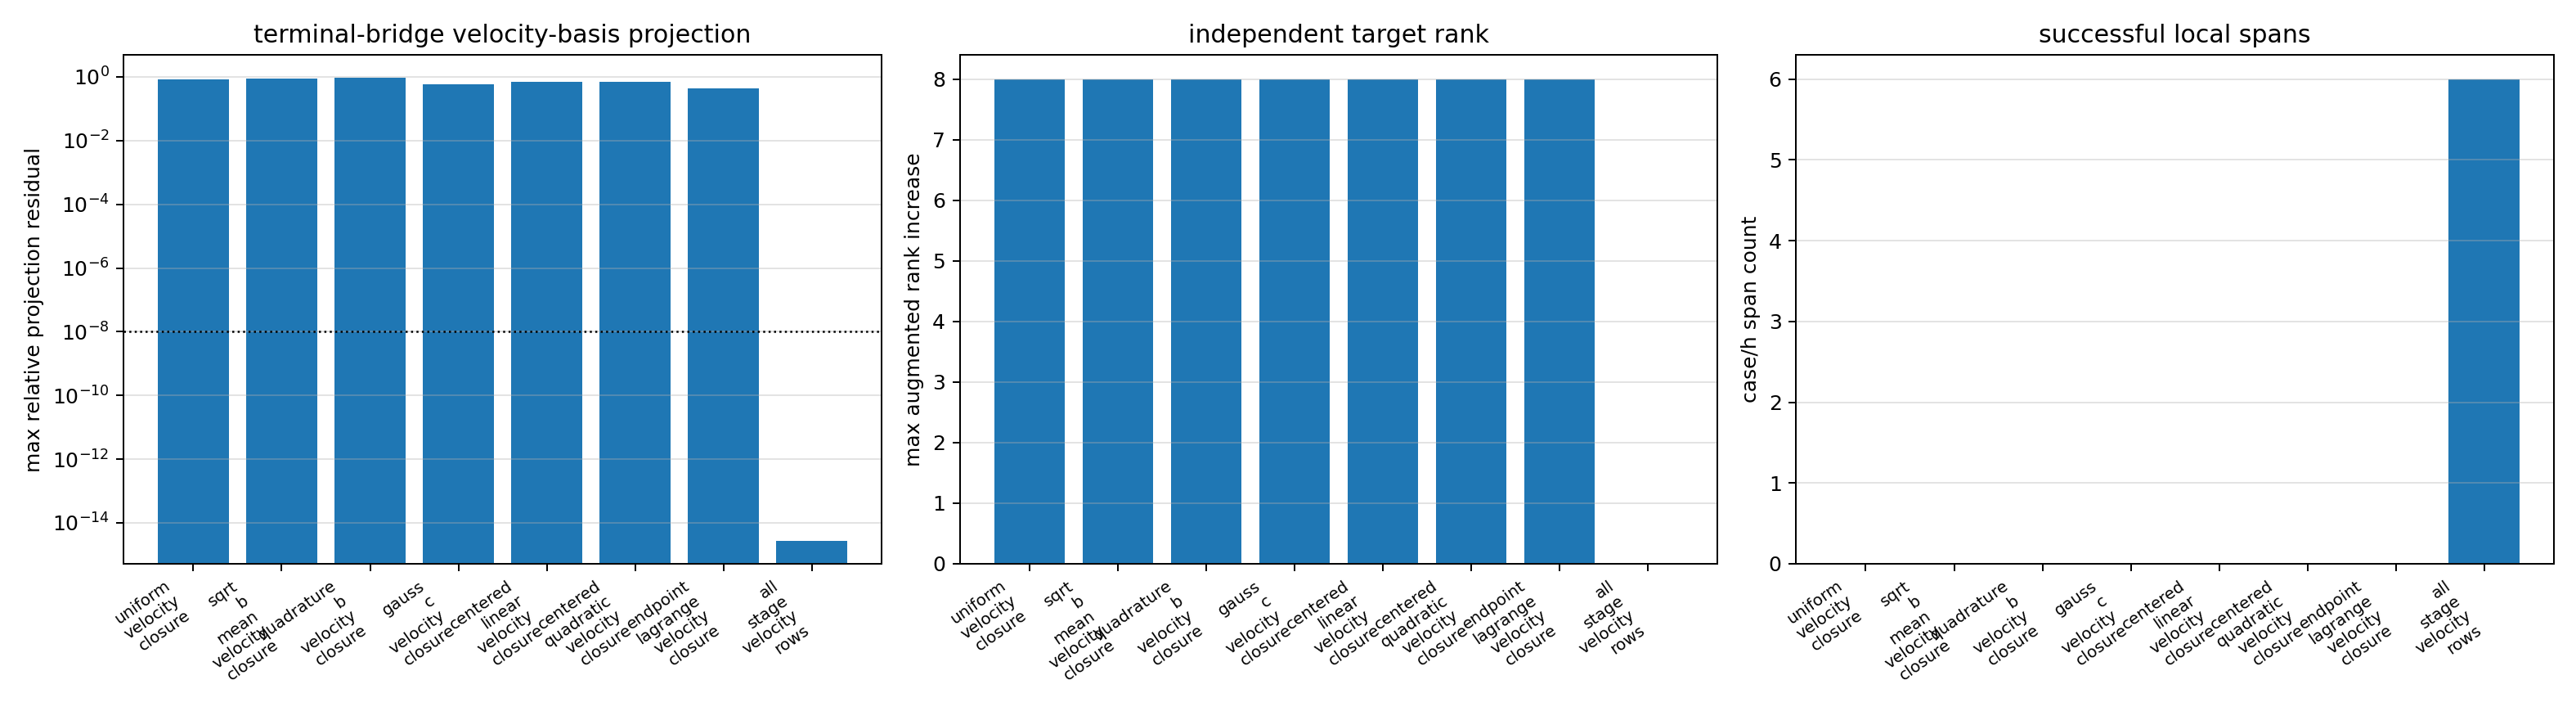

The table this chart was drawn from, first rows:
case, h, candidate_basis, status, error_message, candidate_kind, basis_row_count, closure_row_count, source_consistency_rows, velocity_stage_rows, target_row_count, stage_unknown_count, basis_rank, augmented_rank, independent_target_rank, basis_condition, target_jacobian_norm, projection_residual_norm, projection_relative_residual, max_row_relative_residual, min_row_relative_residual, basis_value_norm, closure_value_norm, velocity_basis_value_norm
cylindrical_smooth, 0.04, uniform_velocity_closure, paper_tfe_lower_pair_velocity_basis_span…, , weighted_8row_velocity_closure, 24, 8, 16, 24, 8, 132, 24, 32, 8, 3.6643698932277509e+01, 3.7127280938507345e-01, 3.0900930460928960e-01, 8.3229715938824400e-01, 8.4939093845227442e-01, 7.9377482288812973e-01, 8.8413487578386703e-09, 8.8413487578386554e-09, 2.7386093150082900e-08
cylindrical_smooth, 0.04, sqrt_b_mean_velocity_closure, paper_tfe_lower_pair_velocity_basis_span…, , weighted_8row_velocity_closure, 24, 8, 16, 24, 8, 132, 24, 32, 8, 4.0725085175231577e+01, 3.7127280938507345e-01, 3.2115837666746910e-01, 8.6501992214133006e-01, 8.8311439957056415e-01, 8.2524302484022238e-01, 7.8813711984580779e-09, 7.8813711984580613e-09, 2.7386093150082900e-08
cylindrical_smooth, 0.04, quadrature_b_velocity_closure, paper_tfe_lower_pair_velocity_basis_span…, , weighted_8row_velocity_closure, 24, 8, 16, 24, 8, 132, 24, 32, 8, 6.6877778313471680e+01, 3.7127280938507345e-01, 3.3229875836758371e-01, 8.9502584075025282e-01, 9.1384083619345036e-01, 8.5450260902788044e-01, 6.3097279152236918e-09, 6.3097279152236719e-09, 2.7386093150082900e-08
cylindrical_smooth, 0.04, gauss_c_velocity_closure, paper_tfe_lower_pair_velocity_basis_span…, , weighted_8row_velocity_closure, 24, 8, 16, 24, 8, 132, 24, 32, 8, 4.1785897401049716e+01, 3.7127280938507345e-01, 2.1332310102755961e-01, 5.7457237814123641e-01, 5.8611644567355015e-01, 5.4644135511590952e-01, 9.9790297490357704e-09, 9.9790297490357588e-09, 2.7386093150082900e-08
cylindrical_smooth, 0.04, centered_linear_velocity_closure, paper_tfe_lower_pair_velocity_basis_span…, , weighted_8row_velocity_closure, 24, 8, 16, 24, 8, 132, 24, 32, 8, 8.5314149138668725e+01, 3.7127280938507345e-01, 2.5910686995691162e-01, 6.9788808500698318e-01, 7.0680723355211283e-01, 6.7257850555652809e-01, 5.6252960129045966e-09, 5.6252960129045750e-09, 2.7386093150082900e-08
cylindrical_smooth, 0.04, centered_quadratic_velocity_closure, paper_tfe_lower_pair_velocity_basis_span…, , weighted_8row_velocity_closure, 24, 8, 16, 24, 8, 132, 24, 32, 8, 2.1876206409456134e+02, 3.7127280938507345e-01, 2.5863114205475085e-01, 6.9660674177328752e-01, 7.0677793735274697e-01, 6.6875236330635068e-01, 2.1786677783874750e-09, 2.1786677783874183e-09, 2.7386093150082900e-08
cylindrical_smooth, 0.04, endpoint_lagrange_velocity_closure, paper_tfe_lower_pair_velocity_basis_span…, , weighted_8row_velocity_closure, 24, 8, 16, 24, 8, 132, 24, 32, 8, 3.6940353145656744e+01, 3.7127280938507345e-01, 1.5588292509369070e-01, 4.1986087091019214e-01, 4.2399258662814171e-01, 4.0719518468052707e-01, 1.4956134605141525e-08, 1.4956134605141518e-08, 2.7386093150082900e-08
cylindrical_smooth, 0.04, all_stage_velocity_rows, paper_tfe_lower_pair_velocity_basis_span…, , all_stage_velocity_upper_bound, 40, 24, 16, 24, 8, 132, 40, 40, 0, 4.7016191564520675e+01, 3.7127280938507345e-01, 7.8302221040952239e-16, 2.1090211580708413e-15, 3.5262165816140494e-15, 1.4354571914492804e-15, 2.7386093150082900e-08, 2.7386093150082900e-08, 2.7386093150082900e-08
cylindrical_smooth, 0.02, uniform_velocity_closure, paper_tfe_lower_pair_velocity_basis_span…, , weighted_8row_velocity_closure, 24, 8, 16, 24, 8, 132, 24, 32, 8, 3.6246182712046739e+01, 2.6042001459760067e-01, 2.2068950903258244e-01, 8.4743681999093057e-01, 8.4977589873401160e-01, 8.4188692185323810e-01, 7.1010058630447158e-11, 7.1010058627991660e-11, 3.2156011462016375e-10
cylindrical_smooth, 0.02, sqrt_b_mean_velocity_closure, paper_tfe_lower_pair_velocity_basis_span…, , weighted_8row_velocity_closure, 24, 8, 16, 24, 8, 132, 24, 32, 8, 4.1491552090449368e+01, 2.6042001459760067e-01, 2.2942975630925805e-01, 8.8099893805693630e-01, 8.8351000290525994e-01, 8.7521635342578319e-01, 7.3363055423804648e-11, 7.3363055421427899e-11, 3.2156011462016375e-10
cylindrical_smooth, 0.02, quadrature_b_velocity_closure, paper_tfe_lower_pair_velocity_basis_span…, , weighted_8row_velocity_closure, 24, 8, 16, 24, 8, 132, 24, 32, 8, 6.8080729999438503e+01, 2.6042001459760067e-01, 2.3739749364376792e-01, 9.1159465608122703e-01, 9.1424226158692112e-01, 9.0564755065377422e-01, 6.2755702974911450e-11, 6.2755702972132963e-11, 3.2156011462016375e-10
cylindrical_smooth, 0.02, gauss_c_velocity_closure, paper_tfe_lower_pair_velocity_basis_span…, , weighted_8row_velocity_closure, 24, 8, 16, 24, 8, 132, 24, 32, 8, 4.2577207421616833e+01, 2.6042001459760067e-01, 1.5230007831047643e-01, 5.8482478217278933e-01, 5.8639932804100281e-01, 5.8060875349112606e-01, 1.0837307433574073e-10, 1.0837307433413179e-10, 3.2156011462016375e-10
cylindrical_smooth, 0.02, centered_linear_velocity_closure, paper_tfe_lower_pair_velocity_basis_span…, , weighted_8row_velocity_closure, 24, 8, 16, 24, 8, 132, 24, 32, 8, 8.5248989877877889e+01, 2.6042001459760067e-01, 1.8371708371978218e-01, 7.0546453199329029e-01, 7.0705812681081071e-01, 7.0097308076569798e-01, 7.3571438742019823e-11, 7.3571438739649808e-11, 3.2156011462016375e-10
cylindrical_smooth, 0.02, centered_quadratic_velocity_closure, paper_tfe_lower_pair_velocity_basis_span…, , weighted_8row_velocity_closure, 24, 8, 16, 24, 8, 132, 24, 32, 8, 2.2048176048942747e+02, 2.6042001459760067e-01, 1.8381198144772806e-01, 7.0582893458382279e-01, 7.0706625827266312e-01, 7.0209740609177251e-01, 2.8494096323813650e-11, 2.8494096317694278e-11, 3.2156011462016375e-10
cylindrical_smooth, 0.02, endpoint_lagrange_velocity_closure, paper_tfe_lower_pair_velocity_basis_span…, , weighted_8row_velocity_closure, 24, 8, 16, 24, 8, 132, 24, 32, 8, 3.6284668561234753e+01, 2.6042001459760067e-01, 1.1031692703702575e-01, 4.2361155384883437e-01, 4.2412275384716458e-01, 4.2170552682317430e-01, 1.7236398460031156e-10, 1.7236398459929994e-10, 3.2156011462016375e-10
cylindrical_smooth, 0.02, all_stage_velocity_rows, paper_tfe_lower_pair_velocity_basis_span…, , all_stage_velocity_upper_bound, 40, 24, 16, 24, 8, 132, 40, 40, 0, 4.6804979050408527e+01, 2.6042001459760067e-01, 3.7330648487889574e-16, 1.4334784730571747e-15, 1.7159896448185892e-15, 1.1013487590459280e-15, 3.2156011462070602e-10, 3.2156011462016375e-10, 3.2156011462016375e-10
cylindrical_smooth, 0.01, uniform_velocity_closure, paper_tfe_lower_pair_velocity_basis_span…, , weighted_8row_velocity_closure, 24, 8, 16, 24, 8, 132, 24, 32, 8, 3.6189525154035060e+01, 1.8390267947137043e-01, 1.5628260021173054e-01, 8.4981143646719015e-01, 8.4983630947903543e-01, 8.4974745907919524e-01, 1.1044458181865577e-12, 1.1044457281195291e-12, 6.0393358877373581e-12
cylindrical_smooth, 0.01, sqrt_b_mean_velocity_closure, paper_tfe_lower_pair_velocity_basis_span…, , weighted_8row_velocity_closure, 24, 8, 16, 24, 8, 132, 24, 32, 8, 4.1554770029932868e+01, 1.8390267947137043e-01, 1.6248580263108073e-01, 8.8354233390262360e-01, 8.8357270817846778e-01, 8.8348572608696663e-01, 1.2483624607057012e-12, 1.2483623810219915e-12, 6.0393358877373581e-12
cylindrical_smooth, 0.01, quadrature_b_velocity_closure, paper_tfe_lower_pair_velocity_basis_span…, , weighted_8row_velocity_closure, 24, 8, 16, 24, 8, 132, 24, 32, 8, 6.8186828634795830e+01, 1.8390267947137043e-01, 1.6813623027692612e-01, 9.1426743079673944e-01, 9.1430650499599009e-01, 9.1418617225864696e-01, 1.1029023436239727e-12, 1.1029022534308984e-12, 6.0393358877373581e-12
cylindrical_smooth, 0.01, gauss_c_velocity_closure, paper_tfe_lower_pair_velocity_basis_span…, , weighted_8row_velocity_closure, 24, 8, 16, 24, 8, 132, 24, 32, 8, 4.2692704228923148e+01, 1.8390267947137043e-01, 1.0784541327268574e-01, 5.8642654681643658e-01, 5.8644453301292920e-01, 5.8635516213235273e-01, 1.9765400123255856e-12, 1.9765399619981703e-12, 6.0393358877373581e-12
cylindrical_smooth, 0.01, centered_linear_velocity_closure, paper_tfe_lower_pair_velocity_basis_span…, , weighted_8row_velocity_closure, 24, 8, 16, 24, 8, 132, 24, 32, 8, 8.5336918145600166e+01, 1.8390267947137043e-01, 1.3000148668938599e-01, 7.0690371158852172e-01, 7.0710391584714571e-01, 7.0644643671598795e-01, 1.4278099274586606e-12, 1.4278098577896175e-12, 6.0393358877373581e-12
cylindrical_smooth, 0.01, centered_quadratic_velocity_closure, paper_tfe_lower_pair_velocity_basis_span…, , weighted_8row_velocity_closure, 24, 8, 16, 24, 8, 132, 24, 32, 8, 2.2048663027420568e+02, 1.8390267947137043e-01, 1.3002769006984263e-01, 7.0704619662752144e-01, 7.0711109682142870e-01, 7.0679860190252497e-01, 5.5298838898930166e-13, 5.5298820910457528e-13, 6.0393358877373581e-12
cylindrical_smooth, 0.01, endpoint_lagrange_velocity_closure, paper_tfe_lower_pair_velocity_basis_span…, , weighted_8row_velocity_closure, 24, 8, 16, 24, 8, 132, 24, 32, 8, 3.6189302309855314e+01, 1.8390267947137043e-01, 7.7995693583985115e-02, 4.2411395966706028e-01, 4.2414248797896370e-01, 4.2403048682843247e-01, 3.2133892115661982e-12, 3.2133891806100510e-12, 6.0393358877373581e-12
cylindrical_smooth, 0.01, all_stage_velocity_rows, paper_tfe_lower_pair_velocity_basis_span…, , all_stage_velocity_upper_bound, 40, 24, 16, 24, 8, 132, 40, 40, 0, 4.6775748031843641e+01, 1.8390267947137043e-01, 3.0884447873063335e-16, 1.6793908583518687e-15, 2.1272345003250798e-15, 8.5645416216198669e-16, 6.0393359042083989e-12, 6.0393358877373581e-12, 6.0393358877373581e-12
cylindrical_sharp, 0.04, uniform_velocity_closure, paper_tfe_lower_pair_velocity_basis_span…, , weighted_8row_velocity_closure, 24, 8, 16, 24, 8, 132, 24, 32, 8, 3.7068792559118009e+01, 3.7137778489504708e-01, 3.0892048724393156e-01, 8.3182274171631942e-01, 8.4937580112412758e-01, 7.9241952290198125e-01, 6.5426221828828321e-09, 6.5426221828827965e-09, 2.6559758644130049e-08
cylindrical_sharp, 0.04, sqrt_b_mean_velocity_closure, paper_tfe_lower_pair_velocity_basis_span…, , weighted_8row_velocity_closure, 24, 8, 16, 24, 8, 132, 24, 32, 8, 4.1195717111140283e+01, 3.7137778489504708e-01, 3.2106491937730652e-01, 8.6452376107537188e-01, 8.8309889877856385e-01, 8.2385746743458255e-01, 6.4728680109406584e-09, 6.4728680109406229e-09, 2.6559758644130049e-08
cylindrical_sharp, 0.04, quadrature_b_velocity_closure, paper_tfe_lower_pair_velocity_basis_span…, , weighted_8row_velocity_closure, 24, 8, 16, 24, 8, 132, 24, 32, 8, 6.7654306601653587e+01, 3.7137778489504708e-01, 3.3220326857420163e-01, 8.9451572518825717e-01, 9.1382516693598570e-01, 8.5310625970418164e-01, 5.4326369053194519e-09, 5.4326369053194097e-09, 2.6559758644130049e-08
cylindrical_sharp, 0.04, gauss_c_velocity_closure, paper_tfe_lower_pair_velocity_basis_span…, , weighted_8row_velocity_closure, 24, 8, 16, 24, 8, 132, 24, 32, 8, 4.2255005704721214e+01, 3.7137778489504708e-01, 2.1325980304985095e-01, 5.7423952568977454e-01, 5.8610517968625153e-01, 5.4542939142167368e-01, 9.1525241919177422e-09, 9.1525241919177173e-09, 2.6559758644130049e-08
cylindrical_sharp, 0.04, centered_linear_velocity_closure, paper_tfe_lower_pair_velocity_basis_span…, , weighted_8row_velocity_closure, 24, 8, 16, 24, 8, 132, 24, 32, 8, 8.6350525781435636e+01, 3.7137778489504708e-01, 2.5909293908166514e-01, 6.9765330512401513e-01, 7.0679767185144549e-01, 6.7175701718909231e-01, 5.9095576861152640e-09, 5.9095576861152251e-09, 2.6559758644130049e-08
cylindrical_sharp, 0.04, centered_quadratic_velocity_closure, paper_tfe_lower_pair_velocity_basis_span…, , weighted_8row_velocity_closure, 24, 8, 16, 24, 8, 132, 24, 32, 8, 2.2135472369016409e+02, 3.7137778489504708e-01, 2.5859024920233370e-01, 6.9629972421590158e-01, 7.0676642456418370e-01, 6.6773190505560254e-01, 2.2887618497255221e-09, 2.2887618497254216e-09, 2.6559758644130049e-08
cylindrical_sharp, 0.04, endpoint_lagrange_velocity_closure, paper_tfe_lower_pair_velocity_basis_span…, , weighted_8row_velocity_closure, 24, 8, 16, 24, 8, 132, 24, 32, 8, 3.7364329672503054e+01, 3.7137778489504708e-01, 1.5587962156588778e-01, 4.1973329559801220e-01, 4.2398744000330302e-01, 4.0674974314487616e-01, 1.4320978000278994e-08, 1.4320978000278978e-08, 2.6559758644130049e-08
cylindrical_sharp, 0.04, all_stage_velocity_rows, paper_tfe_lower_pair_velocity_basis_span…, , all_stage_velocity_upper_bound, 40, 24, 16, 24, 8, 132, 40, 40, 0, 4.7580097138262452e+01, 3.7137778489504708e-01, 7.8992891243366883e-16, 2.1270225214383947e-15, 2.8387193654418310e-15, 1.6792060380509050e-15, 2.6559758644130056e-08, 2.6559758644130049e-08, 2.6559758644130049e-08
cylindrical_sharp, 0.02, uniform_velocity_closure, paper_tfe_lower_pair_velocity_basis_span…, , weighted_8row_velocity_closure, 24, 8, 16, 24, 8, 132, 24, 32, 8, 3.6681473688913691e+01, 2.6043562229773637e-01, 2.2067453945640286e-01, 8.4732855478626623e-01, 8.4977267558012803e-01, 8.4154578782437617e-01, 7.8224483534028022e-11, 7.8224483528797087e-11, 4.4012530933007930e-10
cylindrical_sharp, 0.02, sqrt_b_mean_velocity_closure, paper_tfe_lower_pair_velocity_basis_span…, , weighted_8row_velocity_closure, 24, 8, 16, 24, 8, 132, 24, 32, 8, 4.2041840160563154e+01, 2.6043562229773637e-01, 2.2941364684564361e-01, 8.8088428465201396e-01, 8.8350666208681994e-01, 8.7486375203506062e-01, 8.9777249034623177e-11, 8.9777249030065360e-11, 4.4012530933007930e-10
cylindrical_sharp, 0.02, quadrature_b_velocity_closure, paper_tfe_lower_pair_velocity_basis_span…, , weighted_8row_velocity_closure, 24, 8, 16, 24, 8, 132, 24, 32, 8, 6.8984319507360709e+01, 2.6043562229773637e-01, 2.3738067785907932e-01, 9.1147545702369370e-01, 9.1423884637708674e-01, 9.0528816855993544e-01, 7.9690229223899317e-11, 7.9690229218764594e-11, 4.4012530933007930e-10
cylindrical_sharp, 0.02, gauss_c_velocity_closure, paper_tfe_lower_pair_velocity_basis_span…, , weighted_8row_velocity_closure, 24, 8, 16, 24, 8, 132, 24, 32, 8, 4.3137713131652468e+01, 2.6043562229773637e-01, 1.5229002841107414e-01, 5.8475114528293082e-01, 5.8639697006786062e-01, 5.8035856848059797e-01, 1.4352477025669670e-10, 1.4352477025384572e-10, 4.4012530933007930e-10
cylindrical_sharp, 0.02, centered_linear_velocity_closure, paper_tfe_lower_pair_velocity_basis_span…, , weighted_8row_velocity_closure, 24, 8, 16, 24, 8, 132, 24, 32, 8, 8.6387704333856405e+01, 2.6043562229773637e-01, 1.8371308884537654e-01, 7.0540691486263440e-01, 7.0705594609977906e-01, 7.0074918638306394e-01, 1.0444426430630954e-10, 1.0444426430239179e-10, 4.4012530933007930e-10
cylindrical_sharp, 0.02, centered_quadratic_velocity_closure, paper_tfe_lower_pair_velocity_basis_span…, , weighted_8row_velocity_closure, 24, 8, 16, 24, 8, 132, 24, 32, 8, 2.2342125004586583e+02, 2.6043562229773637e-01, 1.8380668812705553e-01, 7.0576630994404921e-01, 7.0706402196551199e-01, 7.0185660174191755e-01, 4.0451089634064456e-11, 4.0451089623948839e-11, 4.4012530933007930e-10
cylindrical_sharp, 0.02, endpoint_lagrange_velocity_closure, paper_tfe_lower_pair_velocity_basis_span…, , weighted_8row_velocity_closure, 24, 8, 16, 24, 8, 132, 24, 32, 8, 3.6720289140026118e+01, 2.6043562229773637e-01, 1.1031686025216021e-01, 4.2358591070941626e-01, 4.2412173496315242e-01, 4.2159605715476889e-01, 2.3397518776240048e-10, 2.3397518776065166e-10, 4.4012530933007930e-10
cylindrical_sharp, 0.02, all_stage_velocity_rows, paper_tfe_lower_pair_velocity_basis_span…, , all_stage_velocity_upper_bound, 40, 24, 16, 24, 8, 132, 40, 40, 0, 4.7429401652966675e+01, 2.6043562229773637e-01, 5.7310585144301150e-16, 2.2005662911497680e-15, 3.4840572287837999e-15, 1.4254311789266261e-15, 4.4012530933100905e-10, 4.4012530933007930e-10, 4.4012530933007930e-10
cylindrical_sharp, 0.01, uniform_velocity_closure, paper_tfe_lower_pair_velocity_basis_span…, , weighted_8row_velocity_closure, 24, 8, 16, 24, 8, 132, 24, 32, 8, 3.6626466756752997e+01, 1.8390370753258983e-01, 1.5628200719923654e-01, 8.4980346125725381e-01, 8.4983609746182653e-01, 8.4973422625451411e-01, 1.5568669593905952e-12, 1.5568669437727166e-12, 9.3672381415153412e-12
cylindrical_sharp, 0.01, sqrt_b_mean_velocity_closure, paper_tfe_lower_pair_velocity_basis_span…, , weighted_8row_velocity_closure, 24, 8, 16, 24, 8, 132, 24, 32, 8, 4.2118242746997787e+01, 1.8390370753258983e-01, 1.6248506918075947e-01, 8.8353340648102630e-01, 8.8357248254658605e-01, 8.8345548796355633e-01, 1.8475997947057309e-12, 1.8475997815454356e-12, 9.3672381415153412e-12
cylindrical_sharp, 0.01, quadrature_b_velocity_closure, paper_tfe_lower_pair_velocity_basis_span…, , weighted_8row_velocity_closure, 24, 8, 16, 24, 8, 132, 24, 32, 8, 6.9111418592298349e+01, 1.8390370753258983e-01, 1.6813537282775148e-01, 9.1425765735558095e-01, 9.1430626623313338e-01, 9.1415131882709244e-01, 1.6584813451021406e-12, 1.6584813304411621e-12, 9.3672381415153412e-12
cylindrical_sharp, 0.01, gauss_c_velocity_closure, paper_tfe_lower_pair_velocity_basis_span…, , weighted_8row_velocity_closure, 24, 8, 16, 24, 8, 132, 24, 32, 8, 4.3270690485788435e+01, 1.8390370753258983e-01, 1.0784499890342419e-01, 5.8642101538008873e-01, 5.8644435329403743e-01, 5.8632982264382305e-01, 3.0244831744345529e-12, 3.0244831663951760e-12, 9.3672381415153412e-12
cylindrical_sharp, 0.01, centered_linear_velocity_closure, paper_tfe_lower_pair_velocity_basis_span…, , weighted_8row_velocity_closure, 24, 8, 16, 24, 8, 132, 24, 32, 8, 8.6492243748944077e+01, 1.8390370753258983e-01, 1.3000067213976332e-01, 7.0689533062690280e-01, 7.0710361239412223e-01, 7.0643325282808267e-01, 2.2460697369497785e-12, 2.2460697261242198e-12, 9.3672381415153412e-12
cylindrical_sharp, 0.01, centered_quadratic_velocity_closure, paper_tfe_lower_pair_velocity_basis_span…, , weighted_8row_velocity_closure, 24, 8, 16, 24, 8, 132, 24, 32, 8, 2.2347677339142092e+02, 1.8390370753258983e-01, 1.3002808663568391e-01, 7.0704440046507189e-01, 7.0711051129580649e-01, 7.0680471743033269e-01, 8.6989902345971306e-13, 8.6989899550823942e-13, 9.3672381415153412e-12
cylindrical_sharp, 0.01, endpoint_lagrange_velocity_closure, paper_tfe_lower_pair_velocity_basis_span…, , weighted_8row_velocity_closure, 24, 8, 16, 24, 8, 132, 24, 32, 8, 3.6626364024114352e+01, 1.8390370753258983e-01, 7.7995935109584885e-02, 4.2411290210537556e-01, 4.2414241032295347e-01, 4.2401997285828286e-01, 4.9663533624751245e-12, 4.9663533575791862e-12, 9.3672381415153412e-12
cylindrical_sharp, 0.01, all_stage_velocity_rows, paper_tfe_lower_pair_velocity_basis_span…, , all_stage_velocity_upper_bound, 40, 24, 16, 24, 8, 132, 40, 40, 0, 4.7409900158922426e+01, 1.8390370753258983e-01, 5.1052788876218979e-16, 2.7760608832299829e-15, 5.4186924180751605e-15, 1.3635642981886772e-15, 9.3672381441110840e-12, 9.3672381415153412e-12, 9.3672381415153412e-12
